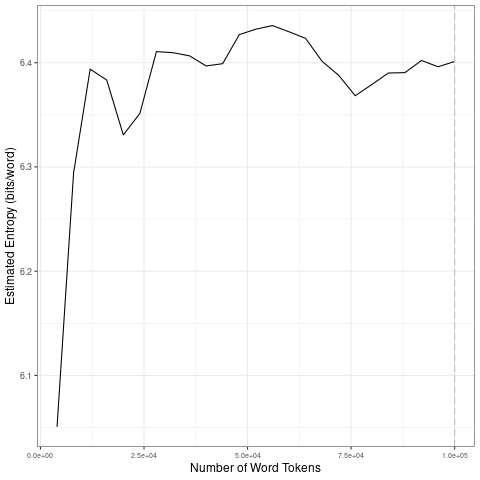

The data file committed next to this chart (first rows):
file, entropy.Corpus.Size, entropy.Entropy, sd.Corpus.Size, sd.SD
data/2021_by_fr/2021-08-12_tokens_1-gram…, 4000, 6.051, 20000, 0.14
data/2021_by_fr/2021-08-12_tokens_1-gram…, 8000, 6.294, 40000, 0.025
data/2021_by_fr/2021-08-12_tokens_1-gram…, 12000, 6.394, 60000, 0.01468
data/2021_by_fr/2021-08-12_tokens_1-gram…, 16000, 6.383, 80000, 0.02132
data/2021_by_fr/2021-08-12_tokens_1-gram…, 20000, 6.331, 1e+05, 0.005683
data/2021_by_fr/2021-08-12_tokens_1-gram…, 24000, 6.351, 20000, 0.14
data/2021_by_fr/2021-08-12_tokens_1-gram…, 28000, 6.411, 40000, 0.025
data/2021_by_fr/2021-08-12_tokens_1-gram…, 32000, 6.41, 60000, 0.01468
data/2021_by_fr/2021-08-12_tokens_1-gram…, 36000, 6.407, 80000, 0.02132
data/2021_by_fr/2021-08-12_tokens_1-gram…, 40000, 6.397, 1e+05, 0.005683
data/2021_by_fr/2021-08-12_tokens_1-gram…, 44000, 6.399, 20000, 0.14
data/2021_by_fr/2021-08-12_tokens_1-gram…, 48000, 6.427, 40000, 0.025
data/2021_by_fr/2021-08-12_tokens_1-gram…, 52000, 6.432, 60000, 0.01468
data/2021_by_fr/2021-08-12_tokens_1-gram…, 56000, 6.436, 80000, 0.02132
data/2021_by_fr/2021-08-12_tokens_1-gram…, 60000, 6.43, 1e+05, 0.005683
data/2021_by_fr/2021-08-12_tokens_1-gram…, 64000, 6.423, 20000, 0.14
data/2021_by_fr/2021-08-12_tokens_1-gram…, 68000, 6.401, 40000, 0.025
data/2021_by_fr/2021-08-12_tokens_1-gram…, 72000, 6.388, 60000, 0.01468
data/2021_by_fr/2021-08-12_tokens_1-gram…, 76000, 6.368, 80000, 0.02132
data/2021_by_fr/2021-08-12_tokens_1-gram…, 80000, 6.379, 1e+05, 0.005683
data/2021_by_fr/2021-08-12_tokens_1-gram…, 84000, 6.39, 20000, 0.14
data/2021_by_fr/2021-08-12_tokens_1-gram…, 88000, 6.39, 40000, 0.025
data/2021_by_fr/2021-08-12_tokens_1-gram…, 92000, 6.402, 60000, 0.01468
data/2021_by_fr/2021-08-12_tokens_1-gram…, 96000, 6.396, 80000, 0.02132
data/2021_by_fr/2021-08-12_tokens_1-gram…, 1e+05, 6.401, 1e+05, 0.005683
